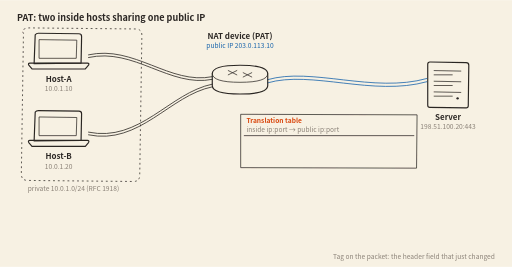
t = 0.00 s
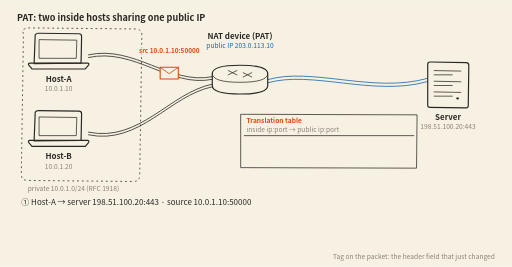
t = 1.65 s
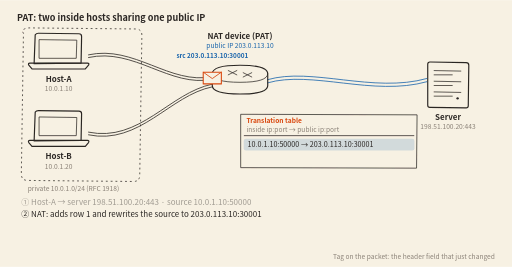
t = 3.33 s
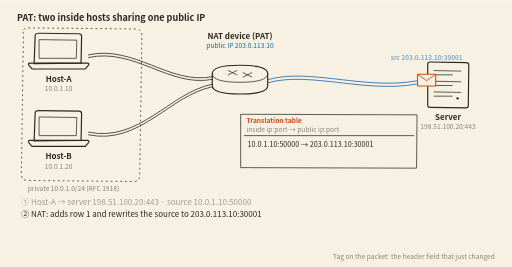
t = 5.00 s
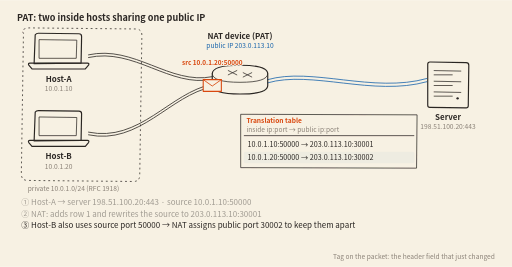
t = 6.64 s
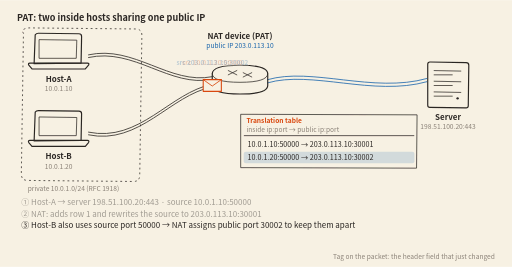
t = 7.05 s

The animated SVG that drew these frames (rendered in a browser with its animation timeline set to each time). Animation: 22 SMIL elements (animate=19,animateMotion=3); frames cover the first 7.05 s, repeats indefinitely.

<svg xmlns="http://www.w3.org/2000/svg" viewBox="0 0 960 500" role="img" aria-labelledby="t d" font-family="Pretendard, 'Apple SD Gothic Neo', 'Noto Sans KR', 'Noto Sans CJK KR', 'Malgun Gothic', 'Segoe UI', sans-serif">
<title id="t">PAT: two inside hosts sharing one public IP</title><desc id="d">Host-A (10.0.1.10) and Host-B (10.0.1.20) on private network 10.0.1.0/24 both connect from source port 50000 to server 198.51.100.20:443. On Host-A's first packet the NAT device adds the translation row 10.0.1.10:50000 → 203.0.113.10:30001 and rewrites the source to the public address. For Host-B's packet it assigns a different port on the same public IP, adding 10.0.1.20:50000 → 203.0.113.10:30002. The server's reply returns to destination 203.0.113.10:30002; the NAT looks up the table by public port, matches row 2, rewrites the destination back to 10.0.1.20:50000 and delivers it to Host-B.</desc>
<style>
  svg{--paper:#f7f1e3;--ink:#2b2724;--soft:#8a8177;--accent:#d9480f;--blue:#1864ab;--wash:#efe5cf}
  @media (prefers-color-scheme:dark){svg{--paper:#1e2240;--ink:#ece6d6;--soft:#9aa0bd;--accent:#ff8b5e;--blue:#8cc8ff;--wash:#272c52}}
  .paper{fill:var(--paper)} .wash{fill:var(--wash)}
  .ink{fill:none;stroke:var(--ink);stroke-width:2.2;stroke-linecap:round;stroke-linejoin:round}
  .thin{fill:none;stroke:var(--ink);stroke-width:1.4;stroke-linecap:round;stroke-linejoin:round}
  .cable{fill:none;stroke:var(--ink);stroke-width:1.5;stroke-linecap:round}
  .trunk{fill:none;stroke:var(--blue);stroke-width:1.5;stroke-linecap:round}
  .fillink{fill:var(--ink)} .t{fill:var(--ink);font-size:15px} .s{fill:var(--soft);font-size:12.5px}
  .h{fill:var(--ink);font-size:17px;font-weight:600} .acc{fill:var(--accent)} .bl{fill:var(--blue)}
  .pk{fill:var(--paper);stroke:var(--accent);stroke-width:2;stroke-linejoin:round}
  .pkl{fill:none;stroke:var(--accent);stroke-width:1.6;stroke-linecap:round;stroke-linejoin:round}
  .tag{font-size:12px;font-weight:700} .cap{font-size:15px;fill:var(--ink)}
  .row{fill:var(--ink);font-size:13.5px} .hl{fill:var(--blue);fill-opacity:.16}
  .halo{paint-order:stroke;stroke:var(--paper);stroke-width:4px;stroke-linejoin:round}
  .static{display:none}
  @media (prefers-reduced-motion:reduce){.motion{display:none}.static{display:inline}}
</style>
<defs><filter id="pen" filterUnits="userSpaceOnUse" x="0" y="0" width="960" height="500">
  <feTurbulence type="fractalNoise" baseFrequency="0.02" numOctaves="2" seed="7"/>
  <feDisplacementMap in="SourceGraphic" scale="1.6"/></filter></defs>
<rect class="paper" width="960" height="500"/>
<text class="h" x="32" y="40">PAT: two inside hosts sharing one public IP</text>
<g filter="url(#pen)">
<path class="cable" d="M166 102.5 C252 83.5 318 159.5 398 143.5"/>
<path class="cable" d="M166 107.5 C252 88.5 318 164.5 398 148.5"/>
<path class="cable" d="M166 247.5 C262 267.5 318 173.5 398 157.5"/>
<path class="cable" d="M166 252.5 C262 272.5 318 178.5 398 162.5"/>
<path class="trunk" d="M502 149 C584 125 700 175 800 147"/>
<path class="trunk" d="M502 155 C584 131 700 181 800 153"/>
<path class="thin" stroke-dasharray="2 7" d="M44 62 q-6 -8 10 -10 l200 2 q12 0 12 12 l-4 262 q0 12 -12 12 l-198 -2 q-12 0 -12 -12 z"/>
<path class="ink" d="M66 65 q2 -3 6 -3 l76 1 q5 0 5 5 l-1 50 l-88 1 z"/>
<path class="thin" d="M74 74 l70 1 l-1 34 l-69 0 z"/>
<path class="ink" d="M56 118 l108 0 q4 0 2 4 l-6 7 l-100 0 l-6 -7 q-2 -4 2 -4"/>
<path class="ink" d="M66 210 q2 -3 6 -3 l76 1 q5 0 5 5 l-1 50 l-88 1 z"/>
<path class="thin" d="M74 219 l70 1 l-1 34 l-69 0 z"/>
<path class="ink" d="M56 263 l108 0 q4 0 2 4 l-6 7 l-100 0 l-6 -7 q-2 -4 2 -4"/>
<path class="ink" d="M398 138 q0 -16 52 -16 q52 0 52 16 l0 22 q0 16 -52 16 q-52 0 -52 -16 z"/>
<path class="thin" d="M398 138 q0 16 52 16 q52 0 52 -16"/>
<path class="thin" d="M428 132 L444 140"/>
<path class="thin" d="M472 144 L456 136"/>
<path class="thin" d="M444 132 L428 140"/>
<path class="thin" d="M456 144 L472 136"/>
<path class="ink" d="M802 120 q0 -4 4 -4 l68 1 q5 0 5 5 l-1 76 q0 4 -4 4 l-68 -1 q-4 0 -4 -4 z"/>
<path class="thin" d="M814 132 l50 1 M814 140 l34 0"/>
<path class="thin" d="M814 152 l50 1 M814 160 l34 0"/>
<path class="thin" d="M814 172 l50 1 M814 180 l34 0"/>
<circle class="fillink" cx="858" cy="184" r="2.2"/>
<path class="thin" d="M452 214 l330 1 l-1 100 l-329 -1 z"/>
<path class="thin" d="M458 254 l318 0"/>
</g>
<text class="t" x="110" y="153" text-anchor="middle" font-weight="600">Host-A</text>
<text class="s" x="110" y="171" text-anchor="middle">10.0.1.10</text>
<text class="t" x="110" y="298" text-anchor="middle" font-weight="600">Host-B</text>
<text class="s" x="110" y="316" text-anchor="middle">10.0.1.20</text>
<text class="s" x="52" y="358">private 10.0.1.0/24 (RFC 1918)</text>
<text class="t" x="450" y="72" text-anchor="middle" font-weight="600">NAT device (PAT)</text>
<text class="s bl" x="450" y="90" text-anchor="middle">public IP 203.0.113.10</text>
<text class="t" x="840" y="224" text-anchor="middle" font-weight="600">Server</text>
<text class="s" x="840" y="242" text-anchor="middle">198.51.100.20:443</text>
<text class="s acc" x="462" y="231" font-weight="700">Translation table</text>
<text class="s" x="462" y="247">inside ip:port → public ip:port</text>
<g class="motion">
<g opacity="0"><animate attributeName="opacity" dur="14.0s" repeatCount="indefinite" calcMode="linear" keyTimes="0.0000;0.1393;0.1571;0.9429;0.9607;1.0000" values="0;0;1;1;0;0"/>
<rect class="hl" x="457" y="260" width="320" height="22" rx="4" opacity="0"><animate attributeName="opacity" dur="14.0s" repeatCount="indefinite" calcMode="linear" keyTimes="0.0000;0.1571;0.1679;0.2429;0.2714;1.0000" values="0;0;1;1;0;0"/></rect>
<text class="row" x="464" y="276">10.0.1.10:50000 → 203.0.113.10:30001</text></g>
<g opacity="0"><animate attributeName="opacity" dur="14.0s" repeatCount="indefinite" calcMode="linear" keyTimes="0.0000;0.4536;0.4714;0.9429;0.9607;1.0000" values="0;0;1;1;0;0"/>
<rect class="hl" x="457" y="284" width="320" height="22" rx="4" opacity="0"><animate attributeName="opacity" dur="14.0s" repeatCount="indefinite" calcMode="linear" keyTimes="0.0000;0.4714;0.4821;0.5571;0.5857;1.0000" values="0;0;1;1;0;0"/></rect>
<rect class="hl" x="457" y="284" width="320" height="22" rx="4" opacity="0"><animate attributeName="opacity" dur="14.0s" repeatCount="indefinite" calcMode="linear" keyTimes="0.0000;0.7286;0.7393;0.8000;0.8286;1.0000" values="0;0;1;1;0;0"/></rect>
<text class="row" x="464" y="300">10.0.1.20:50000 → 203.0.113.10:30002</text></g>
<g><animate attributeName="opacity" dur="14.0s" repeatCount="indefinite" calcMode="linear" keyTimes="0.0000;0.0071;0.0214;0.3643;0.3786;1.0000" values="0;0;1;1;0;0"/><animateMotion dur="14.0s" repeatCount="indefinite" calcMode="linear" keyPoints="0.0000;0.0000;0.3720;0.3720;1.0000;1.0000" keyTimes="0.0000;0.0429;0.1571;0.2429;0.3571;1.0000" path="M166 105 C252 86 318 162 398 146 L502 152 C584 128 700 178 800 150"/><path class="pk" d="M-17 -11 l34 0 l0 22 l-34 0 z"/><path class="pkl" d="M-17 -11 l17 12 l17 -12"/><g opacity="0"><animate attributeName="opacity" dur="14.0s" repeatCount="indefinite" calcMode="linear" keyTimes="0.0000;0.0071;0.0214;0.1786;0.1929;1.0000" values="0;0;1;1;0;0"/><text class="tag halo acc" x="0" y="-38" text-anchor="middle">src 10.0.1.10:50000</text></g><g opacity="0"><animate attributeName="opacity" dur="14.0s" repeatCount="indefinite" calcMode="linear" keyTimes="0.0000;0.1857;0.2000;0.3500;0.3643;1.0000" values="0;0;1;1;0;0"/><text class="tag halo bl" x="0" y="-38" text-anchor="middle">src 203.0.113.10:30001</text></g></g>
<g><animate attributeName="opacity" dur="14.0s" repeatCount="indefinite" calcMode="linear" keyTimes="0.0000;0.3571;0.3714;0.6500;0.6643;1.0000" values="0;0;1;1;0;0"/><animateMotion dur="14.0s" repeatCount="indefinite" calcMode="linear" keyPoints="0.0000;0.0000;0.3868;0.3868;1.0000;1.0000" keyTimes="0.0000;0.3786;0.4714;0.5571;0.6429;1.0000" path="M166 250 C262 270 318 176 398 160 L502 152 C584 128 700 178 800 150"/><path class="pk" d="M-17 -11 l34 0 l0 22 l-34 0 z"/><path class="pkl" d="M-17 -11 l17 12 l17 -12"/><g opacity="0"><animate attributeName="opacity" dur="14.0s" repeatCount="indefinite" calcMode="linear" keyTimes="0.0000;0.3571;0.3714;0.4929;0.5071;1.0000" values="0;0;1;1;0;0"/><text class="tag halo acc" x="0" y="-38" text-anchor="middle">src 10.0.1.20:50000</text></g><g opacity="0"><animate attributeName="opacity" dur="14.0s" repeatCount="indefinite" calcMode="linear" keyTimes="0.0000;0.5000;0.5143;0.6357;0.6500;1.0000" values="0;0;1;1;0;0"/><text class="tag halo bl" x="0" y="-38" text-anchor="middle">src 203.0.113.10:30002</text></g></g>
<g><animate attributeName="opacity" dur="14.0s" repeatCount="indefinite" calcMode="linear" keyTimes="0.0000;0.6429;0.6571;0.9429;0.9571;1.0000" values="0;0;1;1;0;0"/><animateMotion dur="14.0s" repeatCount="indefinite" calcMode="linear" keyPoints="0.0000;0.0000;0.4550;0.4550;1.0000;1.0000" keyTimes="0.0000;0.6571;0.7286;0.8000;0.9000;1.0000" path="M800 150 C700 178 584 128 502 152 L398 160 C318 176 262 270 166 250"/><path class="pk" d="M-17 -11 l34 0 l0 22 l-34 0 z"/><path class="pkl" d="M-17 -11 l17 12 l17 -12"/><g opacity="0"><animate attributeName="opacity" dur="14.0s" repeatCount="indefinite" calcMode="linear" keyTimes="0.0000;0.6429;0.6571;0.7500;0.7643;1.0000" values="0;0;1;1;0;0"/><text class="tag halo acc" x="0" y="-38" text-anchor="middle">dst 203.0.113.10:30002</text></g><g opacity="0"><animate attributeName="opacity" dur="14.0s" repeatCount="indefinite" calcMode="linear" keyTimes="0.0000;0.7571;0.7714;0.9429;0.9571;1.0000" values="0;0;1;1;0;0"/><text class="tag halo bl" x="0" y="-38" text-anchor="middle">dst 10.0.1.20:50000</text></g></g>
<g opacity="0"><animate attributeName="opacity" dur="14.0s" repeatCount="indefinite" calcMode="linear" keyTimes="0.0000;0.0286;0.0429;0.1571;0.1786;0.9429;0.9714;1.0000" values="0;0;1;1;0.42;0.42;0;0"/><text class="cap" x="40" y="384">① Host-A → server 198.51.100.20:443 · source 10.0.1.10:50000</text></g>
<g opacity="0"><animate attributeName="opacity" dur="14.0s" repeatCount="indefinite" calcMode="linear" keyTimes="0.0000;0.1429;0.1571;0.3571;0.3786;0.9429;0.9714;1.0000" values="0;0;1;1;0.42;0.42;0;0"/><text class="cap" x="40" y="406">② NAT: adds row 1 and rewrites the source to 203.0.113.10:30001</text></g>
<g opacity="0"><animate attributeName="opacity" dur="14.0s" repeatCount="indefinite" calcMode="linear" keyTimes="0.0000;0.3643;0.3786;0.6429;0.6643;0.9429;0.9714;1.0000" values="0;0;1;1;0.42;0.42;0;0"/><text class="cap" x="40" y="428">③ Host-B also uses source port 50000 → NAT assigns public port 30002 to keep them apart</text></g>
<g opacity="0"><animate attributeName="opacity" dur="14.0s" repeatCount="indefinite" calcMode="linear" keyTimes="0.0000;0.6429;0.6571;0.8000;0.8214;0.9429;0.9714;1.0000" values="0;0;1;1;0.42;0.42;0;0"/><text class="cap" x="40" y="450">④ Reply to 203.0.113.10:30002 → lookup by public port matches row 2</text></g>
<g opacity="0"><animate attributeName="opacity" dur="14.0s" repeatCount="indefinite" calcMode="linear" keyTimes="0.0000;0.7857;0.8000;0.9143;0.9357;0.9429;0.9714;1.0000" values="0;0;1;1;0.42;0.42;0;0"/><text class="cap" x="40" y="472">⑤ NAT rewrites the destination back to 10.0.1.20:50000 → Host-B receives it</text></g>
<text class="s" x="928" y="486" text-anchor="end">Tag on the packet: the header field that just changed</text>
</g>
<g class="static">
<text class="row" x="464" y="276">10.0.1.10:50000 → 203.0.113.10:30001</text>
<text class="row" x="464" y="300">10.0.1.20:50000 → 203.0.113.10:30002</text>
<text class="cap" x="40" y="384">① Host-A → server 198.51.100.20:443 · source 10.0.1.10:50000</text>
<text class="cap" x="40" y="406">② NAT: adds row 1 and rewrites the source to 203.0.113.10:30001</text>
<text class="cap" x="40" y="428">③ Host-B also uses source port 50000 → NAT assigns public port 30002 to keep them apart</text>
<text class="cap" x="40" y="450">④ Reply to 203.0.113.10:30002 → lookup by public port matches row 2</text>
<text class="cap" x="40" y="472">⑤ NAT rewrites the destination back to 10.0.1.20:50000 → Host-B receives it</text>
<text class="tag acc" x="214" y="80" font-size="16">①</text>
<text class="tag acc" x="376" y="130" font-size="16">②</text>
<text class="tag acc" x="186" y="236" font-size="16">③</text>
<text class="tag acc" x="640" y="196" font-size="16">④</text>
<text class="tag acc" x="300" y="222" font-size="16">⑤</text>
</g>
</svg>
